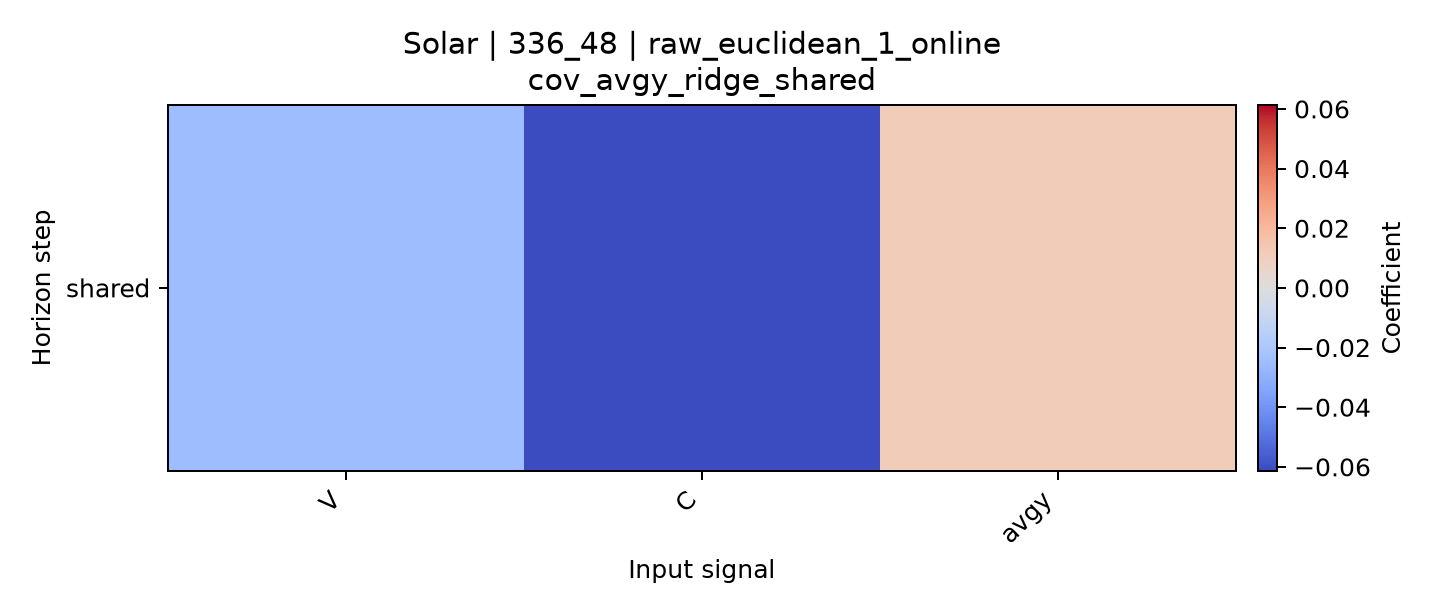

Values plotted in this chart, from the file beside it:
horizon, V, C, avgy
shared, -0.02444, -0.06131, 0.01133
